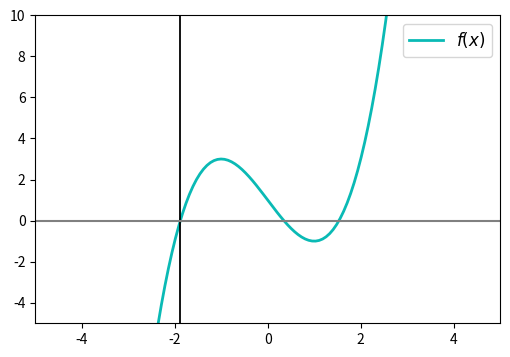

Write the Python code that produced this figure.
#Chebyshev Method
import numpy as np 
import matplotlib.pyplot as plt
x=np.linspace(-5,10,200)

def f(x):           #function
  return x**3-3*x+1
def f_prime(x):     #first derivative
  return 3*x**2-3
def f_2prime(x):    #second derivative
  return 6*x      
def chebyroot(f, df, x0, tol):  #chebyshev
    if abs(f(x0)) < tol:
        return x0
    else:
        print(x0)
        return chebyroot(f, df, x0 - f(x0)/df(x0)-0.5*f_2prime(x0)*((f(x0)**2)/(f_prime(x0))**3), tol)

result = chebyroot(f,f_prime, -2, 1e-5) 
print("root =", result)
plt.figure(figsize=(6,4));plt.xlim([-5,5]);plt.ylim([-5,10])
plt.plot(x,f(x),label=r'$f(x)$',linewidth=2.0,color='#0ABAB5')
plt.axvline(x=result,color='black',linewidth=1.3);plt.axhline(y=0,color='grey')
plt.legend(fontsize='12')
